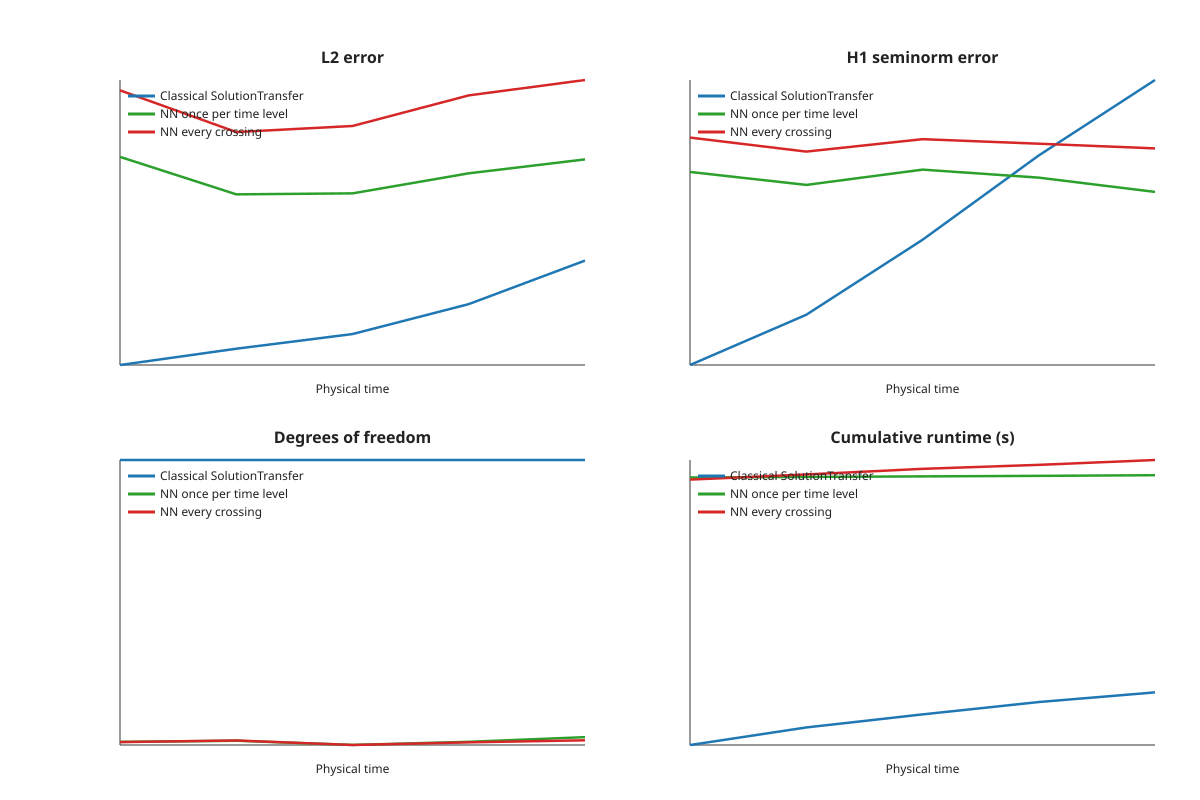

Source data for this figure (header and first rows):
index, time, classical_active_cells, classical_degrees_of_freedom, classical_l2_error, classical_h1_seminorm, classical_elapsed_seconds, nn-once-per-time_active_cells, nn-once-per-time_degrees_of_freedom, nn-once-per-time_l2_error, nn-once-per-time_h1_seminorm, nn-once-per-time_elapsed_seconds, nn-every-crossing_active_cells, nn-every-crossing_degrees_of_freedom, nn-every-crossing_l2_error, nn-every-crossing_h1_seminorm, nn-every-crossing_elapsed_seconds
1, 0.01, 13198, 13684, 5.115001695231e-04, 3.605515509844e-02, 0.3433, 1144, 1274, 3.240758087486e-03, 1.094843298197e-01, 22.82, 1141, 1265, 5.847466178238e-03, 1.334348022938e-01, 22.07
2, 0.02, 13198, 13684, 5.910119507462e-04, 4.813982546329e-02, 0.4521, 1195, 1325, 2.324324799702e-03, 1.016210392118e-01, 23.01, 1207, 1336, 4.039482213557e-03, 1.230887174606e-01, 23.94
3, 0.03, 13198, 13684, 6.731874309480e-04, 7.410581409931e-02, 0.555, 1018, 1140, 2.344821579754e-03, 1.109581515193e-01, 23.21, 1015, 1137, 4.262974485755e-03, 1.322185546160e-01, 26.14
4, 0.04, 13198, 13684, 8.779793279245e-04, 1.203974932432e-01, 0.6737, 1156, 1278, 2.801543800160e-03, 1.059639677405e-01, 23.41, 1135, 1255, 5.592864006758e-03, 1.288066059351e-01, 27.82
5, 0.05, 13198, 13684, 1.291812746786e-03, 1.858402788639e-01, 0.784, 1345, 1484, 3.169989446178e-03, 9.759964048862e-02, 23.65, 1213, 1344, 6.410229951143e-03, 1.253732442856e-01, 30.02
